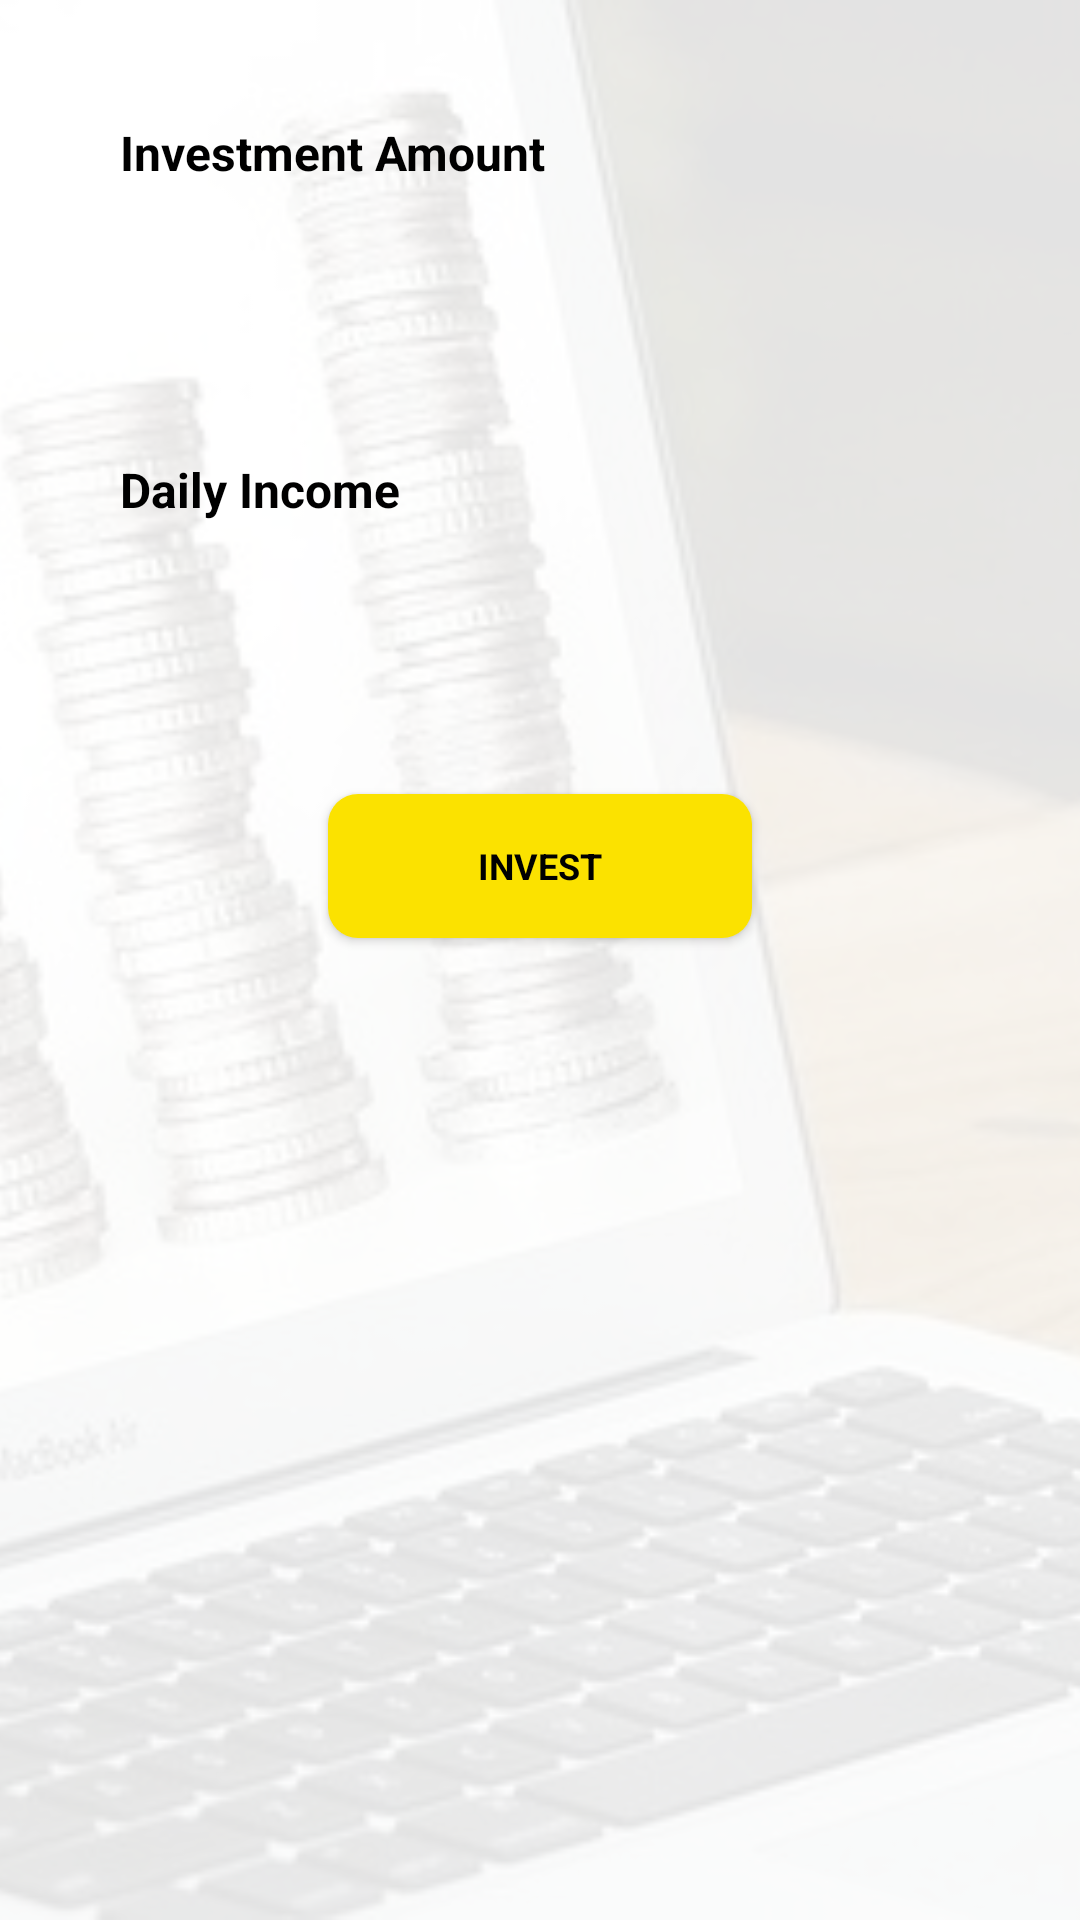

Produce the Android XML layout that renders to this screen, including the resource entries it uses.
<!-- AndroidManifest.xml: application theme Theme.NoonInvest -->
<!-- res/layout/fragment_class_a.xml -->
<?xml version="1.0" encoding="utf-8"?>
<androidx.constraintlayout.widget.ConstraintLayout xmlns:android="http://schemas.android.com/apk/res/android"
    xmlns:app="http://schemas.android.com/apk/res-auto"
    xmlns:tools="http://schemas.android.com/tools"
    android:layout_width="match_parent"
    android:layout_height="match_parent"
    android:background="@color/white">

    <ImageView
        android:id="@+id/bg_img"
        android:layout_width="match_parent"
        android:layout_height="match_parent"
        android:scaleType="centerCrop"
        android:src="@drawable/investment_img" />

    <View
        android:layout_width="match_parent"
        android:layout_height="match_parent"
        android:background="@drawable/white_bg" />

    <androidx.constraintlayout.widget.ConstraintLayout
        android:layout_width="match_parent"
        android:layout_height="match_parent"
        android:padding="20dp">


        <TextView
            android:id="@+id/txtview1"
            android:layout_width="wrap_content"
            android:layout_height="wrap_content"
            android:layout_margin="20dp"
            android:text="Investment Amount"
            android:textColor="@color/textview_color"
            android:textSize="16sp"
            android:textStyle="bold"
            app:layout_constraintStart_toStartOf="parent"
            app:layout_constraintTop_toTopOf="parent" />

        <TextView
            android:id="@+id/investement_amount"
            android:layout_width="wrap_content"
            android:layout_height="wrap_content"
            android:layout_margin="20dp"
            android:textColor="@color/textview_color"
            android:textSize="38sp"
            android:textStyle="bold"
            app:layout_constraintEnd_toEndOf="parent"
            app:layout_constraintStart_toStartOf="parent"
            app:layout_constraintTop_toBottomOf="@+id/txtview1"

            tools:ignore="MissingConstraints" />

        <TextView
            android:id="@+id/textview2"
            android:layout_width="wrap_content"
            android:layout_height="wrap_content"
            android:layout_margin="20dp"
            android:text="Daily Income"
            android:textColor="@color/textview_color"
            android:textSize="16sp"
            android:textStyle="bold"
            app:layout_constraintStart_toStartOf="parent"
            app:layout_constraintTop_toBottomOf="@id/investement_amount"
            tools:ignore="MissingConstraints" />

        <TextView
            android:id="@+id/txtview_dailyincome"
            android:layout_width="wrap_content"
            android:layout_height="wrap_content"
            android:layout_margin="20dp"
            android:textColor="@color/textview_color"
            android:textSize="38sp"

            android:textStyle="bold"
            app:layout_constraintEnd_toEndOf="parent"
            app:layout_constraintStart_toStartOf="parent"
            app:layout_constraintTop_toBottomOf="@id/textview2"
            tools:ignore="MissingConstraints" />

        <Button
            android:id="@+id/btn_addInv"
            android:layout_width="wrap_content"
            android:layout_height="wrap_content"

            android:layout_marginTop="20dp"
            android:background="@drawable/roundedbutton"
            android:paddingLeft="50dp"
            android:paddingRight="50dp"
            android:text="INVEST"
            android:textColor="@color/black"
            android:textSize="12sp"
            android:textStyle="bold"
            app:backgroundTint="@color/backgroundcolor"
            app:fontFamily="@font/comfortaa"
            app:layout_constraintEnd_toEndOf="parent"
            app:layout_constraintStart_toStartOf="parent"
            app:layout_constraintTop_toBottomOf="@id/txtview_dailyincome" />

    </androidx.constraintlayout.widget.ConstraintLayout>
</androidx.constraintlayout.widget.ConstraintLayout>
<!-- resources referenced by this layout -->
<resources>
  <color name="backgroundcolor">#fbe200</color>
  <color name="black">#FF000000</color>
  <color name="textview_color">#000000</color>
  <color name="white">#FFFFFFFF</color>
  <!-- drawable investment_img: jpg bitmap (drawable, 52078 bytes) -->
  <!-- drawable roundedbutton (drawable) -->
  <?xml version="1.0" encoding="utf-8"?>
  <shape xmlns:android="http://schemas.android.com/apk/res/android">
  
      <solid android:color="@color/backgroundcolor"/> 
      <corners
          android:bottomRightRadius="10dp"
          android:bottomLeftRadius="10dp"
          android:topLeftRadius="10dp"
          android:topRightRadius="10dp"/>
  
  
  </shape>
  <!-- drawable white_bg (drawable) -->
  <?xml version="1.0" encoding="utf-8"?>
  <shape xmlns:android="http://schemas.android.com/apk/res/android">
  
  <solid android:color="#E3FFFFFF"/>
  
  </shape>
  <style name="Theme.NoonInvest" parent="Theme.MaterialComponents.DayNight.NoActionBar">
          
          <item name="colorPrimary">@color/backgroundcolor</item>
          <item name="colorPrimaryVariant">@color/purple_700</item>
          <item name="colorOnPrimary">@color/white</item>
          
          <item name="colorSecondary">@color/backgroundcolor</item>
          <item name="colorSecondaryVariant">@color/teal_700</item>
          <item name="colorOnSecondary">@color/black</item>
          <item name="android:textSize">12sp</item>        
         
          <item name="fontFamily">@font/gilroy_medium</item>
          <item name="android:statusBarColor">#000000</item>
  
          <item name="android:textColor">@color/textview_color</item>
  
          
      </style>
  <color name="purple_700">#FF3700B3</color>
  <color name="teal_700">#FF018786</color>
</resources>
